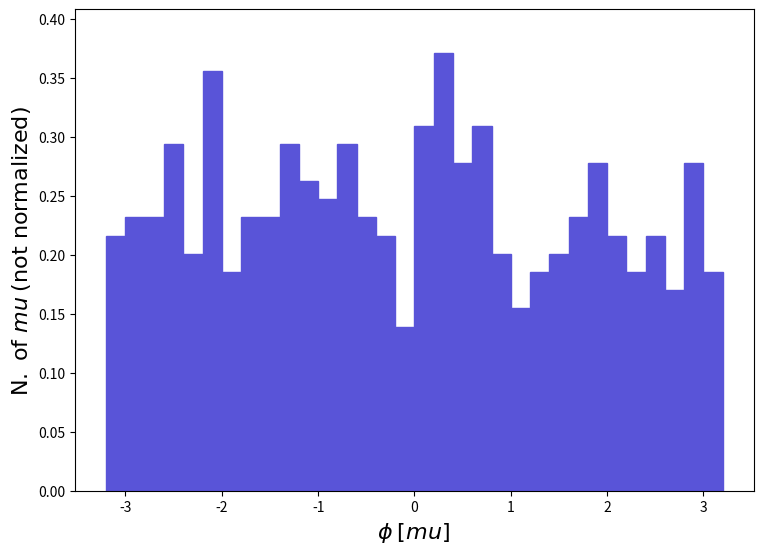

Write the Python code that produced this figure. (Note: this script raises an exception after producing the figure.)
def selection_46():

    # Library import
    import numpy
    import matplotlib
    import matplotlib.pyplot   as plt
    import matplotlib.gridspec as gridspec

    # Library version
    matplotlib_version = matplotlib.__version__
    numpy_version      = numpy.__version__

    # Histo binning
    xBinning = numpy.linspace(-3.2,3.2,33,endpoint=True)

    # Creating data sequence: middle of each bin
    xData = numpy.array([-3.1,-2.9000000000000004,-2.7,-2.5,-2.3000000000000003,-2.1,-1.9000000000000001,-1.7000000000000002,-1.5,-1.3,-1.1,-0.8999999999999999,-0.7000000000000002,-0.5,-0.2999999999999998,-0.10000000000000009,0.10000000000000009,0.2999999999999998,0.5,0.7000000000000002,0.9000000000000004,1.0999999999999996,1.2999999999999998,1.5,1.7000000000000002,1.9000000000000004,2.1000000000000005,2.3,2.5,2.7,2.9000000000000004,3.1000000000000005])

    # Creating weights for histo: y47_PHI_0
    y47_PHI_0_weights = numpy.array([0.2162696,0.2317174,0.2317174,0.2935088,0.2008218,0.3553001,0.185374,0.2317174,0.2317174,0.2935088,0.2626131,0.2471653,0.2935088,0.2317174,0.2162696,0.1390305,0.3089566,0.3707479,0.2780609,0.3089566,0.2008218,0.1544783,0.185374,0.2008218,0.2317174,0.2780609,0.2162696,0.185374,0.2162696,0.1699261,0.2780609,0.185374])

    # Creating a new Canvas
    fig   = plt.figure(figsize=(8.75,6.25),dpi=80)
    frame = gridspec.GridSpec(1,1)
    pad   = fig.add_subplot(frame[0])

    # Creating a new Stack
    pad.hist(x=xData, bins=xBinning, weights=y47_PHI_0_weights,\
             label="$testset$", histtype="stepfilled", rwidth=1.0,\
             color="#5954d8", edgecolor="#5954d8", linewidth=1, linestyle="solid",\
             bottom=None, cumulative=False, density=False, align="mid", orientation="vertical")


    # Axis
    plt.rc('text',usetex=False)
    plt.xlabel(r"$\phi$ $[ mu ]$ ",\
               fontsize=16,color="black")
    plt.ylabel(r"$\mathrm{N.}\ \mathrm{of}\ mu$ $(\mathrm{not}\ \mathrm{normalized})$",\
               fontsize=16,color="black")

    # Boundary of y-axis
    ymax=(y47_PHI_0_weights).max()*1.1
    ymin=0 # linear scale
    #ymin=min([x for x in (y47_PHI_0_weights) if x])/100. # log scale
    plt.gca().set_ylim(ymin,ymax)

    # Log/Linear scale for X-axis
    plt.gca().set_xscale("linear")
    #plt.gca().set_xscale("log",nonpositive="clip")

    # Log/Linear scale for Y-axis
    plt.gca().set_yscale("linear")
    #plt.gca().set_yscale("log",nonpositive="clip")

    # Saving the image
    plt.savefig('../../HTML/MadAnalysis5job_0/selection_46.png')
    plt.savefig('../../PDF/MadAnalysis5job_0/selection_46.png')
    plt.savefig('../../DVI/MadAnalysis5job_0/selection_46.eps')

# Running!
if __name__ == '__main__':
    selection_46()
